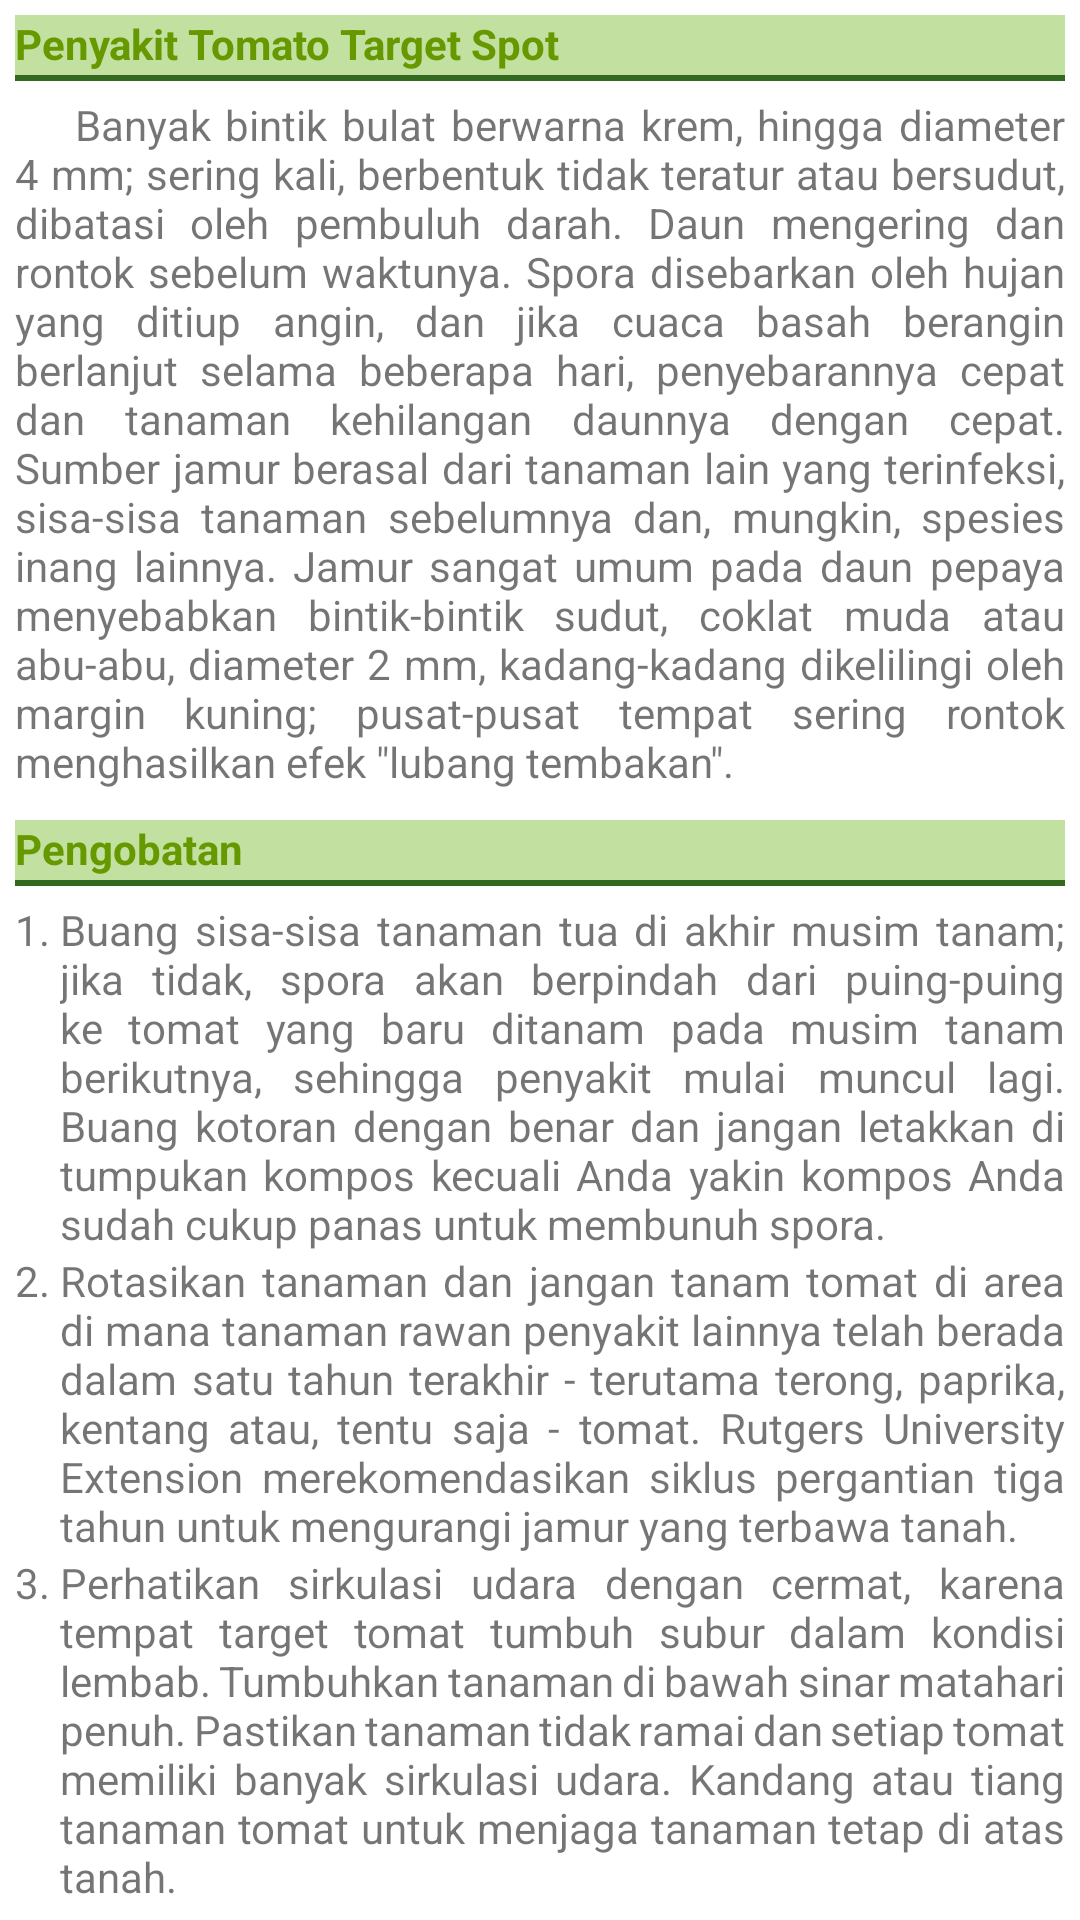

The Android layout XML behind this screen, and the referenced resources:
<!-- AndroidManifest.xml: application theme Theme.FarmDoctorV3 -->
<!-- res/layout/tomato_target_spot_detail.xml -->
<?xml version="1.0" encoding="utf-8"?>
<LinearLayout xmlns:android="http://schemas.android.com/apk/res/android"
    android:orientation="vertical"
    android:id="@+id/tomato_target_spot_detail"
    android:layout_width="match_parent"
    android:layout_height="wrap_content"
    android:padding="5dp">

    <TextView
        android:layout_width="match_parent"
        android:layout_height="wrap_content"
        android:paddingBottom="3dp"
        android:layout_marginBottom="5dp"
        android:background="@drawable/sub_detail_border"
        android:text="Penyakit Tomato Target Spot"
        android:textColor="@android:color/holo_green_dark"
        android:textStyle="bold" />

    <TextView
        android:layout_width="match_parent"
        android:layout_height="wrap_content"
        android:justificationMode="inter_word"
        android:layout_marginBottom="10dp"
        android:text="@string/tomato_target_spot_description" />

    <TextView
        android:layout_width="match_parent"
        android:layout_height="wrap_content"
        android:paddingBottom="3dp"
        android:layout_marginBottom="5dp"
        android:background="@drawable/sub_detail_border"
        android:text="Pengobatan"
        android:textColor="@android:color/holo_green_dark"
        android:textStyle="bold" />

    <TableLayout
        android:layout_width="match_parent"
        android:layout_height="wrap_content">

        <TableRow
            android:layout_width="match_parent"
            android:layout_height="wrap_content" >

            <TextView
                android:layout_width="wrap_content"
                android:layout_height="wrap_content"
                android:text="1. " />

            <TextView
                android:layout_width="match_parent"
                android:layout_height="wrap_content"
                android:layout_weight="1"
                android:justificationMode="inter_word"
                android:text="@string/tomato_target_spot_treatment1" />
        </TableRow>

        <TableRow
            android:layout_width="match_parent"
            android:layout_height="wrap_content" >

            <TextView
                android:layout_width="match_parent"
                android:layout_height="wrap_content"
                android:text="2. " />

            <TextView
                android:layout_width="match_parent"
                android:layout_height="wrap_content"
                android:layout_weight="1"
                android:justificationMode="inter_word"
                android:text="@string/tomato_target_spot_treatment2" />
        </TableRow>

        <TableRow
            android:layout_width="match_parent"
            android:layout_height="wrap_content" >

            <TextView
                android:layout_width="match_parent"
                android:layout_height="wrap_content"
                android:text="3. " />

            <TextView
                android:layout_width="match_parent"
                android:layout_height="wrap_content"
                android:layout_weight="1"
                android:justificationMode="inter_word"
                android:text="@string/tomato_target_spot_treatment3" />
        </TableRow>

        <TableRow
            android:layout_width="match_parent"
            android:layout_height="wrap_content" >

            <TextView
                android:layout_width="match_parent"
                android:layout_height="wrap_content"
                android:text="4. " />

            <TextView
                android:layout_width="match_parent"
                android:layout_height="wrap_content"
                android:layout_weight="1"
                android:justificationMode="inter_word"
                android:text="@string/tomato_target_spot_treatment4" />
        </TableRow>
    </TableLayout>
</LinearLayout>
<!-- resources referenced by this layout -->
<resources>
  <!-- drawable sub_detail_border (drawable) -->
  <?xml version="1.0" encoding="utf-8"?>
  <layer-list xmlns:android="http://schemas.android.com/apk/res/android" >
      <item>
          <shape
              android:shape="rectangle">
              <stroke android:width="2dp"
                  android:color="@color/colorTitleText" />
              <solid android:color="#C2E0A0" />
          </shape>
      </item>
  
      <item android:top="0dp"
          android:bottom="2dp">
          <shape
              android:shape="rectangle">
              <solid android:color="#C2E0A0" />
          </shape>
      </item>
  </layer-list>
  <string name="tomato_target_spot_description">\t\t\tBanyak bintik bulat berwarna krem, hingga diameter 4 mm; sering kali, berbentuk tidak teratur atau bersudut, dibatasi oleh pembuluh darah. Daun mengering dan rontok sebelum waktunya. Spora disebarkan oleh hujan yang ditiup angin, dan jika cuaca basah berangin berlanjut selama beberapa hari, penyebarannya cepat dan tanaman kehilangan daunnya dengan cepat. Sumber jamur berasal dari tanaman lain yang terinfeksi, sisa-sisa tanaman sebelumnya dan, mungkin, spesies inang lainnya. Jamur sangat umum pada daun pepaya menyebabkan  bintik-bintik sudut, coklat muda atau abu-abu, diameter 2 mm, kadang-kadang dikelilingi oleh margin kuning;  pusat-pusat tempat sering rontok menghasilkan efek \"lubang tembakan\".</string>
  <string name="tomato_target_spot_treatment1">Buang sisa-sisa tanaman tua di akhir musim tanam; jika tidak, spora akan berpindah dari puing-puing ke tomat yang baru ditanam pada musim tanam berikutnya, sehingga penyakit mulai muncul lagi. Buang kotoran dengan benar dan jangan letakkan di tumpukan kompos kecuali Anda yakin kompos Anda sudah cukup panas untuk membunuh spora.</string>
  <string name="tomato_target_spot_treatment2">Rotasikan tanaman dan jangan tanam tomat di area di mana tanaman rawan penyakit lainnya telah berada dalam satu tahun terakhir - terutama terong, paprika, kentang atau, tentu saja - tomat. Rutgers University Extension merekomendasikan siklus pergantian tiga tahun untuk mengurangi jamur yang terbawa tanah.</string>
  <string name="tomato_target_spot_treatment3">Perhatikan sirkulasi udara dengan cermat, karena tempat target tomat tumbuh subur dalam kondisi lembab. Tumbuhkan tanaman di bawah sinar matahari penuh. Pastikan tanaman tidak ramai dan setiap tomat memiliki banyak sirkulasi udara. Kandang atau tiang tanaman tomat untuk menjaga tanaman tetap di atas tanah.</string>
  <string name="tomato_target_spot_treatment4">Sirami tanaman tomat di pagi hari agar daunnya sempat mengering. Siram di pangkal tanaman atau gunakan selang air atau sistem tetes untuk menjaga daun tetap kering. Gunakan mulsa untuk mencegah buah bersentuhan langsung dengan tanah. Batasi mulsa hingga 3 inci atau kurang jika tanaman Anda diganggu oleh siput atau siput.</string>
  <style name="Theme.FarmDoctorV3" parent="Theme.MaterialComponents.DayNight.DarkActionBar">
          
          <item name="colorPrimary">@color/colorPrimary</item>
          <item name="colorPrimaryVariant">@color/colorPrimaryDark</item>
          <item name="colorOnPrimary">@color/white</item>
          
          <item name="colorSecondary">@color/colorPrimary</item>
          <item name="colorSecondaryVariant">@color/colorPrimaryDark</item>
          <item name="colorOnSecondary">@color/black</item>
          
          <item name="android:statusBarColor" tools:targetApi="l">?attr/colorPrimaryVariant</item>
          
      </style>
  <color name="colorTitleText">#33691E</color>
  <color name="colorPrimary">#43A047</color>
  <color name="colorPrimaryDark">#00897B</color>
  <color name="white">#FFFFFFFF</color>
  <color name="black">#FF000000</color>
</resources>
